5-way image classification set "DataSet" from GitHub (arkalim/Deep-Learning); label vocabulary: ball, left, return, right, stop.

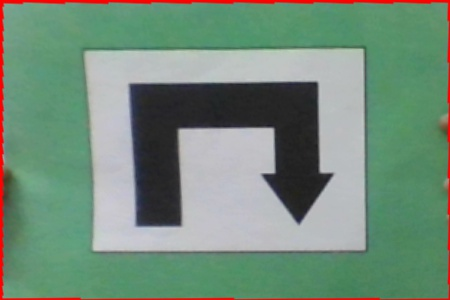
Label: return

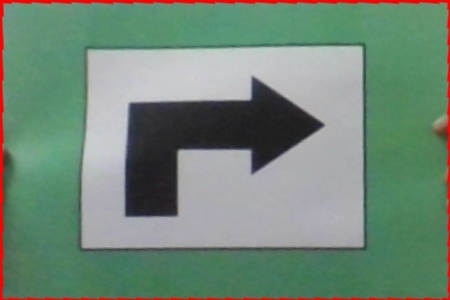
Label: right

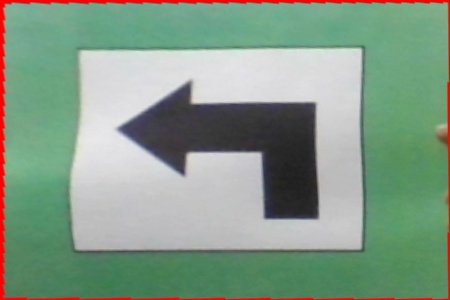
Label: left

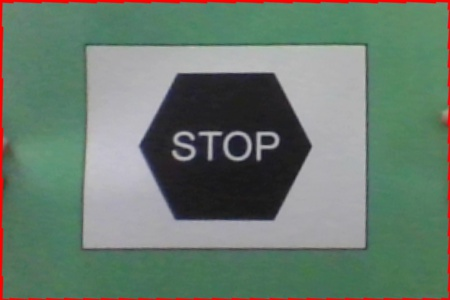
Label: stop

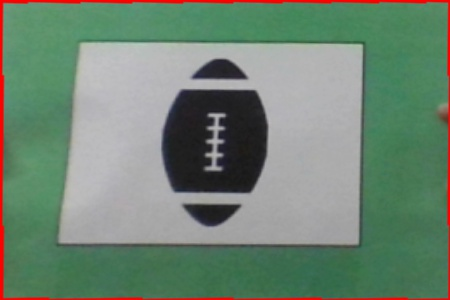
Label: ball

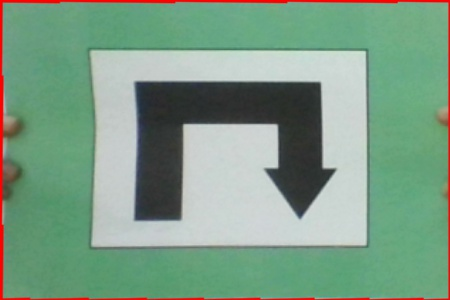
Label: return
